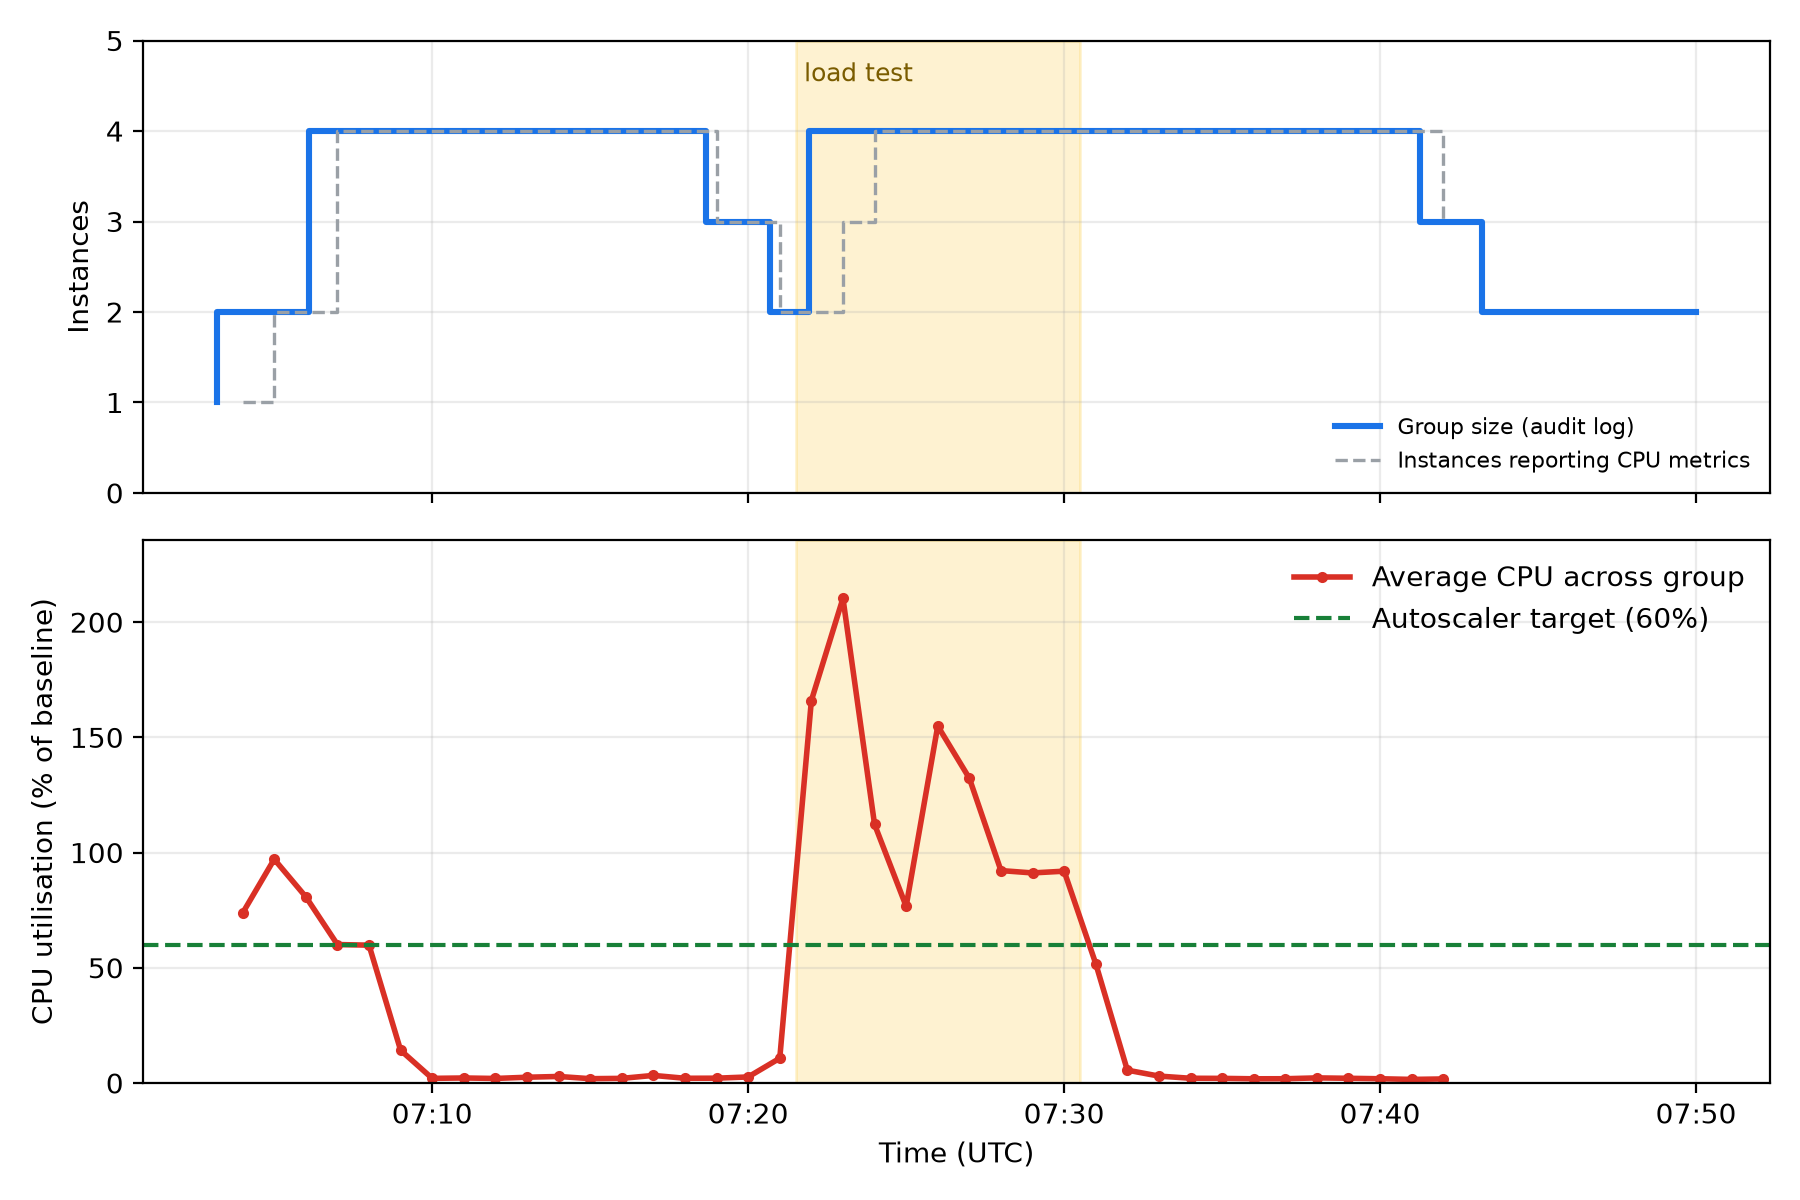

Source data for this figure (header and first rows):
minute_utc, instances_reporting, avg_cpu_percent
2026-10-24T07:04:00Z, 1, 73.8
2026-10-24T07:05:00Z, 2, 97.1
2026-10-24T07:06:00Z, 2, 80.8
2026-10-24T07:07:00Z, 4, 60.1
2026-10-24T07:08:00Z, 4, 59.8
2026-10-24T07:09:00Z, 4, 14.2
2026-10-24T07:10:00Z, 4, 2.0
2026-10-24T07:11:00Z, 4, 2.2
2026-10-24T07:12:00Z, 4, 2.0
2026-10-24T07:13:00Z, 4, 2.5
2026-10-24T07:14:00Z, 4, 2.8
2026-10-24T07:15:00Z, 4, 1.9
2026-10-24T07:16:00Z, 4, 2.0
2026-10-24T07:17:00Z, 4, 3.3
2026-10-24T07:18:00Z, 4, 2.1
2026-10-24T07:19:00Z, 3, 2.1
2026-10-24T07:20:00Z, 3, 2.6
2026-10-24T07:21:00Z, 2, 10.7
2026-10-24T07:22:00Z, 2, 165.9
2026-10-24T07:23:00Z, 3, 210.3
2026-10-24T07:24:00Z, 4, 112.2
2026-10-24T07:25:00Z, 4, 76.7
2026-10-24T07:26:00Z, 4, 154.9
2026-10-24T07:27:00Z, 4, 132.3
2026-10-24T07:28:00Z, 4, 92.2
2026-10-24T07:29:00Z, 4, 91.2
2026-10-24T07:30:00Z, 4, 91.9
2026-10-24T07:31:00Z, 4, 51.8
2026-10-24T07:32:00Z, 4, 5.6
2026-10-24T07:33:00Z, 4, 3.0
2026-10-24T07:34:00Z, 4, 2.1
2026-10-24T07:35:00Z, 4, 2.0
2026-10-24T07:36:00Z, 4, 1.8
2026-10-24T07:37:00Z, 4, 1.8
2026-10-24T07:38:00Z, 4, 2.2
2026-10-24T07:39:00Z, 4, 2.0
2026-10-24T07:40:00Z, 4, 1.8
2026-10-24T07:41:00Z, 4, 1.6
2026-10-24T07:42:00Z, 3, 1.8
